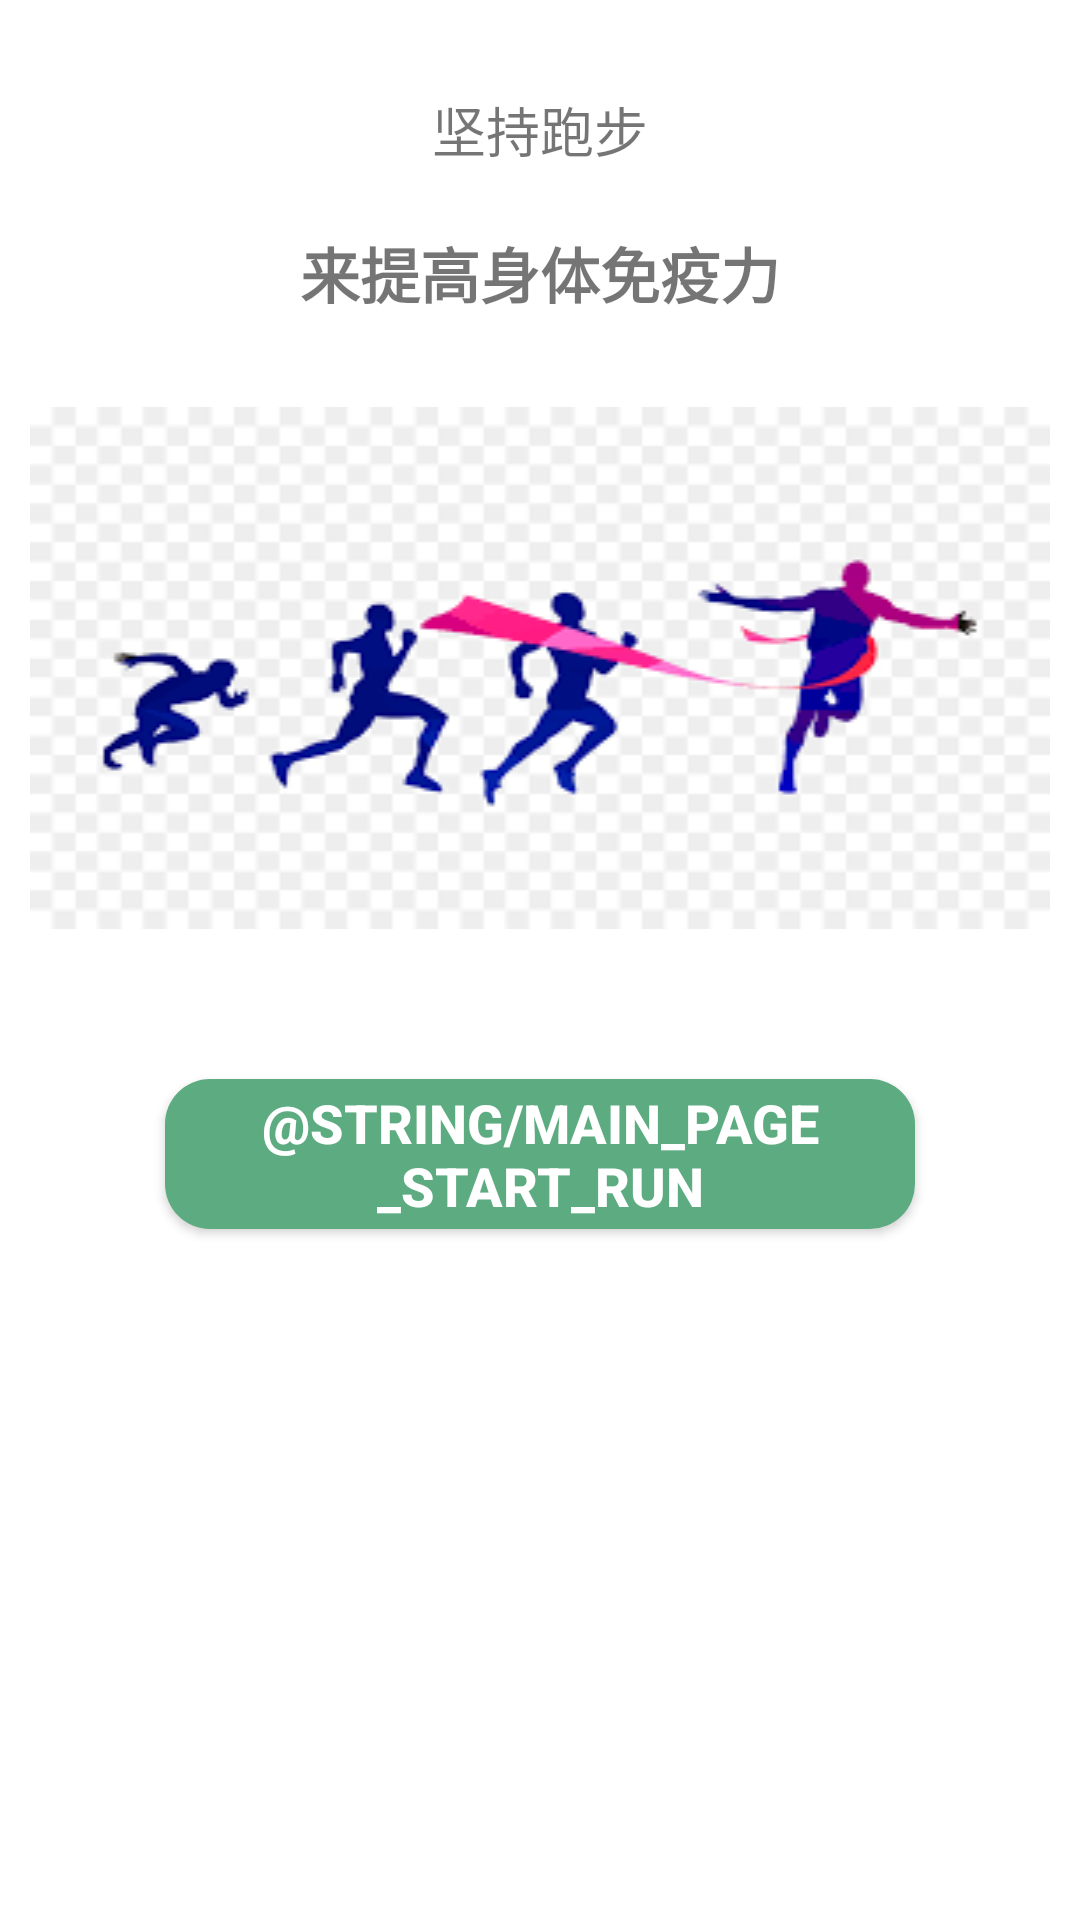

The Android layout XML behind this screen, and the referenced resources:
<!-- AndroidManifest.xml: application theme AppTheme -->
<!-- res/layout/main_sport_page_fragment.xml -->
<?xml version="1.0" encoding="utf-8"?>
<android.support.constraint.ConstraintLayout xmlns:android="http://schemas.android.com/apk/res/android"
    xmlns:app="http://schemas.android.com/apk/res-auto"
    xmlns:tools="http://schemas.android.com/tools"
    android:layout_width="match_parent"
    android:layout_height="match_parent"
    android:background="@color/white"
    tools:context=".main.mainpage.SportPageFragment">

    <LinearLayout
        android:id="@+id/second_title_container"
        android:layout_width="match_parent"
        android:layout_height="wrap_content"
        android:layout_marginTop="@dimen/common_30_dp"
        android:orientation="horizontal"
        app:layout_constraintLeft_toLeftOf="parent"
        app:layout_constraintRight_toRightOf="parent"
        app:layout_constraintTop_toTopOf="parent">

        <ImageView
            android:id="@+id/history_image_btn"
            android:layout_width="@dimen/map_image_width"
            android:layout_height="@dimen/map_image_height"
            android:layout_marginLeft="@dimen/common_15_dp"
            android:contentDescription="@string/sport_second_title"
            android:src="@drawable/main_page_history_btn"
            android:visibility="gone"/>

        <TextView
            android:layout_width="0dp"
            android:layout_height="wrap_content"
            android:layout_gravity="bottom|center"
            android:layout_weight="1"
            android:gravity="center"
            android:text="@string/sport_second_title"
            android:textSize="@dimen/main_sport_second_title" />

        <ImageView
            android:id="@+id/settting_image_btn"
            android:layout_width="@dimen/map_image_width"
            android:layout_height="@dimen/map_image_height"
            android:layout_marginRight="@dimen/common_15_dp"
            android:contentDescription="@string/sport_second_title"
            android:src="@drawable/main_page_setting_btn"
            android:visibility="gone"/>
    </LinearLayout>

    <TextView
        android:id="@+id/title_text"
        android:layout_width="match_parent"
        android:layout_height="wrap_content"
        android:layout_marginTop="@dimen/common_20_dp"
        android:gravity="center"
        android:text="@string/sport_declaration"
        android:textSize="@dimen/text_size_small"
        android:textStyle="bold"
        app:layout_constraintLeft_toLeftOf="parent"
        app:layout_constraintRight_toRightOf="parent"
        app:layout_constraintTop_toBottomOf="@+id/second_title_container" />

    <ImageView
        android:id="@+id/run_people_img"
        android:layout_width="match_parent"
        android:layout_height="wrap_content"
        android:layout_marginLeft="@dimen/common_10_dp"
        android:layout_marginRight="@dimen/common_10_dp"
        android:layout_marginTop="@dimen/common_30_dp"
        android:contentDescription="@string/main_page_run_image_desc"
        android:scaleType="fitXY"
        android:src="@drawable/main_page_run_people_img"
        android:elevation="@dimen/common_4_dp"
        app:layout_constraintLeft_toLeftOf="parent"
        app:layout_constraintRight_toRightOf="parent"
        app:layout_constraintTop_toBottomOf="@+id/title_text" />

    <Button
        android:id="@+id/start_run_btn"
        android:layout_width="@dimen/main_page_start_run_btn_width"
        android:layout_height="@dimen/main_page_start_run_btn_height"
        android:layout_marginTop="@dimen/common_50_dp"
        android:background="@drawable/main_page_start_run_btn_bg"
        android:text="@string/main_page_start_run"
        android:textColor="@color/white"
        android:textSize="@dimen/text_size_smaller"
        android:textStyle="bold"
        app:layout_constraintLeft_toLeftOf="parent"
        app:layout_constraintRight_toRightOf="parent"
        app:layout_constraintTop_toBottomOf="@+id/run_people_img" />

</android.support.constraint.ConstraintLayout>
<!-- resources referenced by this layout -->
<resources>
  <color name="white">#ffffff</color>
  <dimen name="common_10_dp">10dp</dimen>
  <dimen name="common_15_dp">15dp</dimen>
  <dimen name="common_20_dp">20dp</dimen>
  <dimen name="common_30_dp">30dp</dimen>
  <dimen name="common_4_dp">4dp</dimen>
  <dimen name="common_50_dp">50dp</dimen>
  <dimen name="main_page_start_run_btn_height">50dp</dimen>
  <dimen name="main_page_start_run_btn_width">250dp</dimen>
  <dimen name="main_sport_second_title">18dp</dimen>
  <dimen name="map_image_height">25dp</dimen>
  <dimen name="map_image_width">25dp</dimen>
  <dimen name="text_size_small">20dp</dimen>
  <dimen name="text_size_smaller">18dp</dimen>
  <!-- drawable main_page_history_btn: png bitmap (drawable, 27193 bytes) -->
  <!-- drawable main_page_run_people_img: png bitmap (drawable, 7184 bytes) -->
  <!-- drawable main_page_setting_btn: png bitmap (drawable, 76761 bytes) -->
  <!-- drawable main_page_start_run_btn_bg (drawable) -->
  <?xml version="1.0" encoding="utf-8"?>
  <shape xmlns:android="http://schemas.android.com/apk/res/android"
      android:shape="rectangle">
      <corners
          android:radius="@dimen/common_15_dp"/>
      <solid
          android:color="@color/main_page_start_run_btn_bg"/>
  </shape>
  <string name="sport_declaration">来提高身体免疫力</string>
  <string name="sport_second_title">坚持跑步</string>
  <style name="AppTheme" parent="Theme.AppCompat.Light.NoActionBar">
          
          <item name="colorPrimary">@color/colorPrimary</item>
          <item name="colorPrimaryDark">@color/colorPrimaryDark</item>
          <item name="colorAccent">@color/colorAccent</item>
          <item name="preferenceTheme">@style/PreferenceThemeOverlay</item>
      </style>
  <color name="main_page_start_run_btn_bg">#5dac81</color>
  <color name="colorPrimary">#3F51B5</color>
  <color name="colorPrimaryDark">#303F9F</color>
  <color name="colorAccent">#FF4081</color>
</resources>
